The GitHub repository HITSNINJA/Mobilenet_Image_Classification contains a labelled image folder "data" with 4 categories: glioma tumor, meningioma tumor, no tumor, pituitary tumor. Examples follow, each with its label.

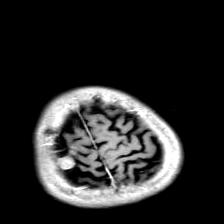
Label: meningioma tumor

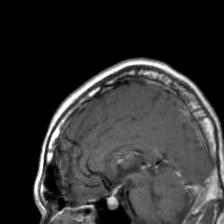
Label: pituitary tumor

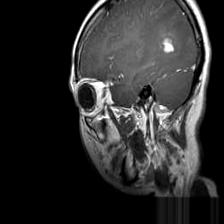
Label: glioma tumor

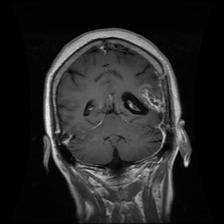
Label: glioma tumor

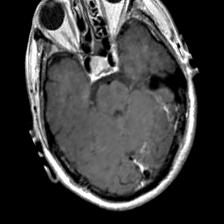
Label: pituitary tumor

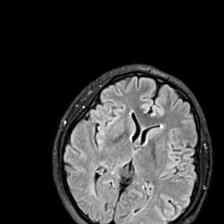
Label: no tumor
